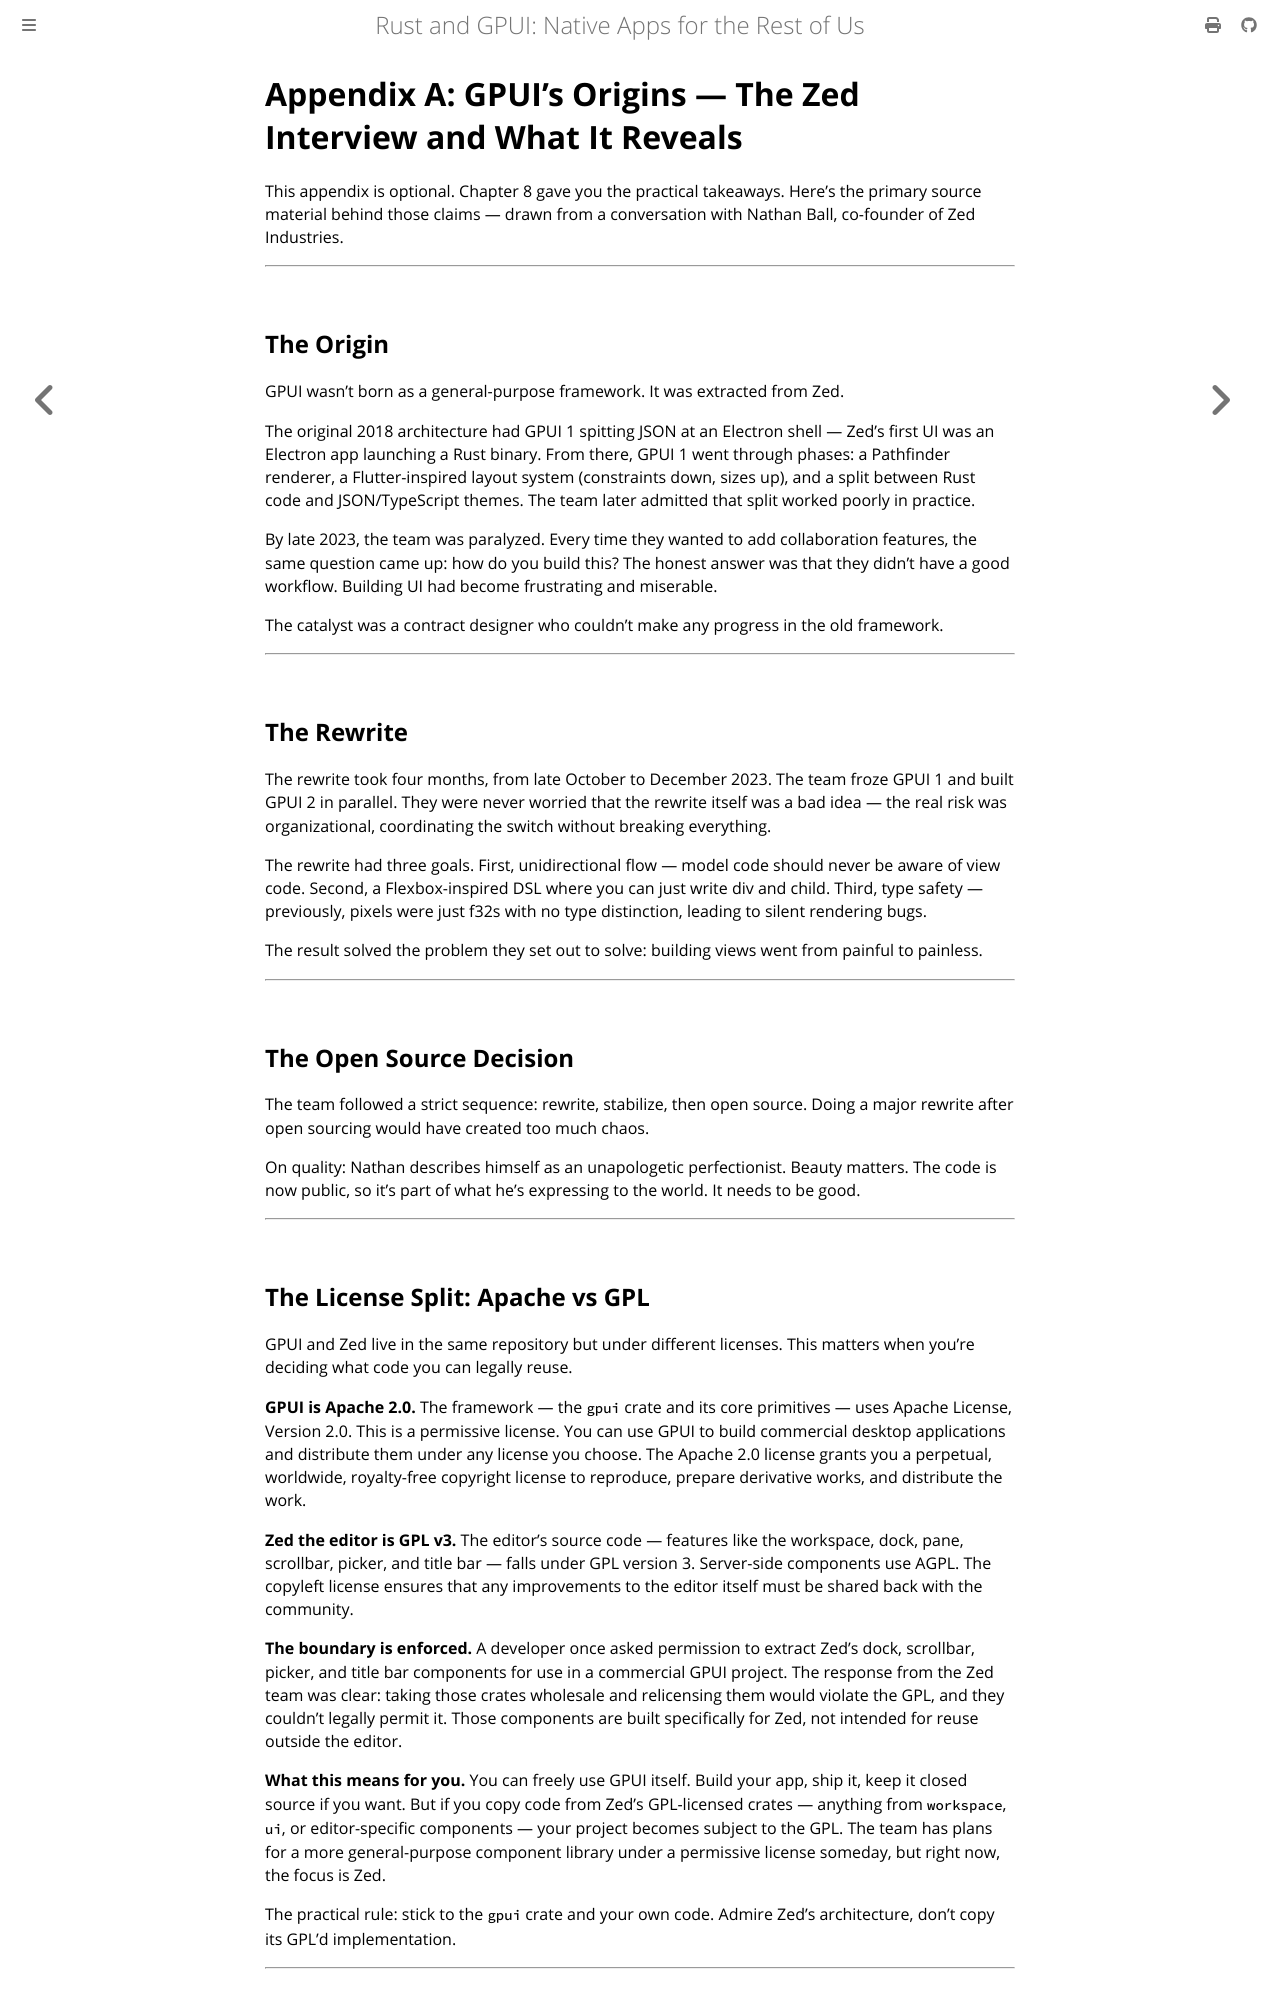

repository: Vanuan/gpui-book · page: appendix_a.html · generator: mdbook

# Appendix A: GPUI's Origins — The Zed Interview and What It Reveals

This appendix is optional. Chapter 8 gave you the practical takeaways. Here's the primary source material behind those claims — drawn from a conversation with Nathan Ball, co-founder of Zed Industries.

---

## The Origin

GPUI wasn't born as a general-purpose framework. It was extracted from Zed.

The original 2018 architecture had GPUI 1 spitting JSON at an Electron shell — Zed's first UI was an Electron app launching a Rust binary. From there, GPUI 1 went through phases: a Pathfinder renderer, a Flutter-inspired layout system (constraints down, sizes up), and a split between Rust code and JSON/TypeScript themes. The team later admitted that split worked poorly in practice.

By late 2023, the team was paralyzed. Every time they wanted to add collaboration features, the same question came up: how do you build this? The honest answer was that they didn't have a good workflow. Building UI had become frustrating and miserable.

The catalyst was a contract designer who couldn't make any progress in the old framework.

---

## The Rewrite

The rewrite took four months, from late October to December 2023. The team froze GPUI 1 and built GPUI 2 in parallel. They were never worried that the rewrite itself was a bad idea — the real risk was organizational, coordinating the switch without breaking everything.

The rewrite had three goals. First, unidirectional flow — model code should never be aware of view code. Second, a Flexbox-inspired DSL where you can just write div and child. Third, type safety — previously, pixels were just f32s with no type distinction, leading to silent rendering bugs.

The result solved the problem they set out to solve: building views went from painful to painless.

---

## The Open Source Decision

The team followed a strict sequence: rewrite, stabilize, then open source. Doing a major rewrite after open sourcing would have created too much chaos.

On quality: Nathan describes himself as an unapologetic perfectionist. Beauty matters. The code is now public, so it's part of what he's expressing to the world. It needs to be good.

---
